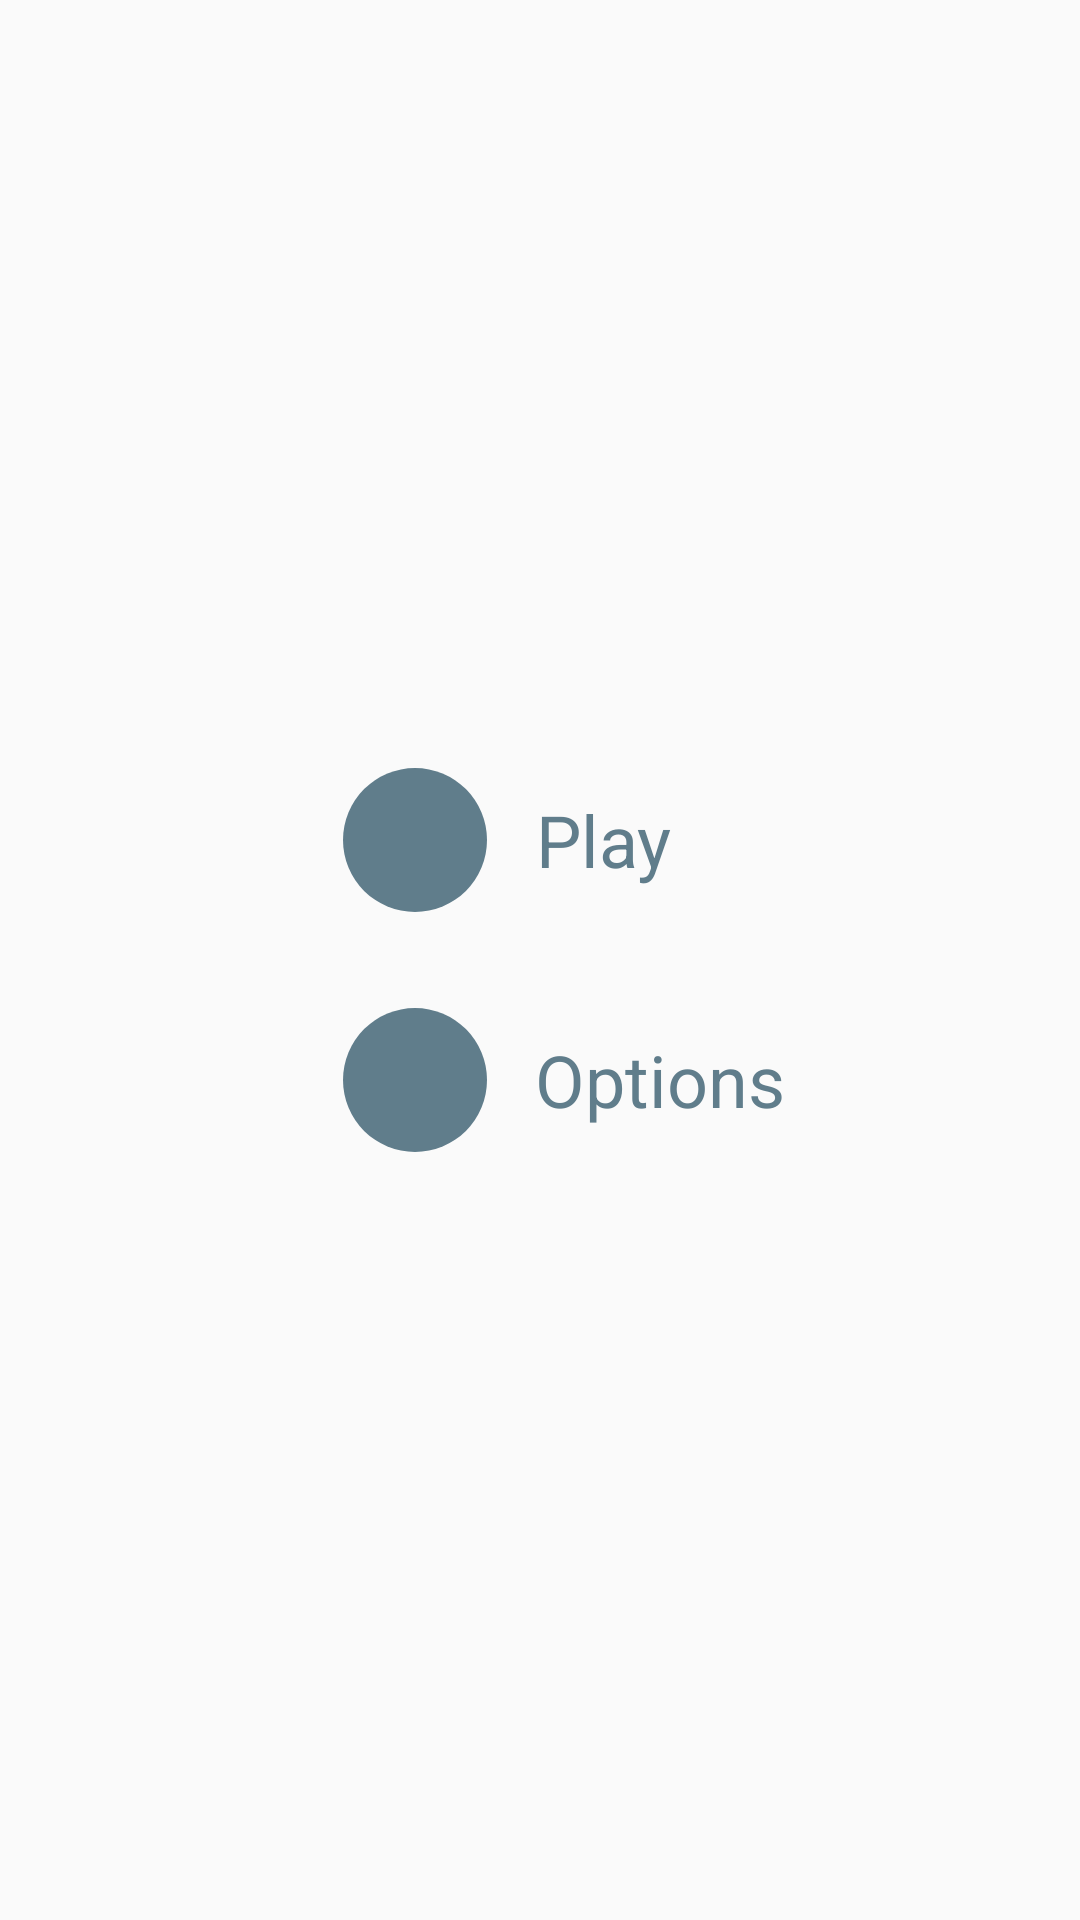

Produce the Android XML layout that renders to this screen, including the resource entries it uses.
<!-- AndroidManifest.xml: application theme AppTheme -->
<!-- res/layout/fragment_menu.xml -->
<?xml version="1.0" encoding="utf-8"?>
<RelativeLayout xmlns:android="http://schemas.android.com/apk/res/android"
                android:layout_width="match_parent"
                android:layout_height="match_parent"
                android:clipChildren="false"
                android:orientation="vertical">

    <LinearLayout
        android:id="@+id/glMenu"
        android:layout_width="wrap_content"
        android:layout_height="wrap_content"
        android:layout_centerInParent="true"
        android:clipChildren="false"
        android:orientation="vertical">

        <LinearLayout
            android:id="@+id/llPlay"
            android:layout_width="wrap_content"
            android:layout_height="wrap_content"
            android:orientation="horizontal">

            <include
                android:id="@+id/ivPlay"
                layout="@layout/item_menu"
                android:layout_width="48dp"
                android:layout_height="48dp"
                android:layout_margin="16dp"
                android:visibility="visible"/>

            <TextView
                android:layout_width="wrap_content"
                android:layout_height="match_parent"
                android:gravity="center"
                android:text="@string/play"
                android:textColor="@color/blue_grey"
                android:textSize="24sp"/>

        </LinearLayout>


        <LinearLayout
            android:id="@+id/llOptions"
            android:layout_width="wrap_content"
            android:layout_height="wrap_content"
            android:orientation="horizontal">

            <include
                android:id="@+id/ivOptions"
                layout="@layout/item_menu"
                android:layout_width="48dp"
                android:layout_height="48dp"
                android:layout_margin="16dp"
                android:visibility="visible"/>

            <TextView
                android:layout_width="wrap_content"
                android:layout_height="match_parent"
                android:gravity="center"
                android:text="@string/options"
                android:textColor="@color/blue_grey"
                android:textSize="24sp"/>

        </LinearLayout>


    </LinearLayout>

</RelativeLayout>
<!-- res/layout/item_menu.xml (included above) -->
<?xml version="1.0" encoding="utf-8"?>
<ImageView
    xmlns:android="http://schemas.android.com/apk/res/android"
    android:layout_width="48dp"
    android:layout_height="48dp"
    android:layout_centerInParent="true"
    android:layout_gravity="center"
    android:padding="4dp"
    android:animateLayoutChanges="true"
    android:visibility="gone"
    android:background="@drawable/not_passed_circle_level_item"
    android:clipChildren="false"
    android:clipToPadding="false"
    android:gravity="center"/>
<!-- resources referenced by this layout -->
<resources>
  <color name="blue_grey">#607D8B</color>
  <!-- drawable not_passed_circle_level_item (drawable) -->
  <?xml version="1.0" encoding="utf-8"?>
  <shape xmlns:android="http://schemas.android.com/apk/res/android"
         android:shape="rectangle" >
  
      <corners
          android:radius="360dip"/>
  
      <solid
          android:width="5dip"
          android:color="@color/blue_grey"/>
  
  </shape>
  <string name="options">Options</string>
  <string name="play">Play</string>
  <style name="AppTheme" parent="Theme.AppCompat.Light.NoActionBar">
          
          <item name="colorPrimary">@color/colorPrimary</item>
          <item name="colorPrimaryDark">@color/colorPrimaryDark</item>
          <item name="colorAccent">@color/colorAccent</item>
          <item name="android:windowDisablePreview">true</item>
      </style>
  <color name="colorPrimary">#2196F3</color>
  <color name="colorPrimaryDark">#1565C0</color>
  <color name="colorAccent">#FF4081</color>
</resources>
